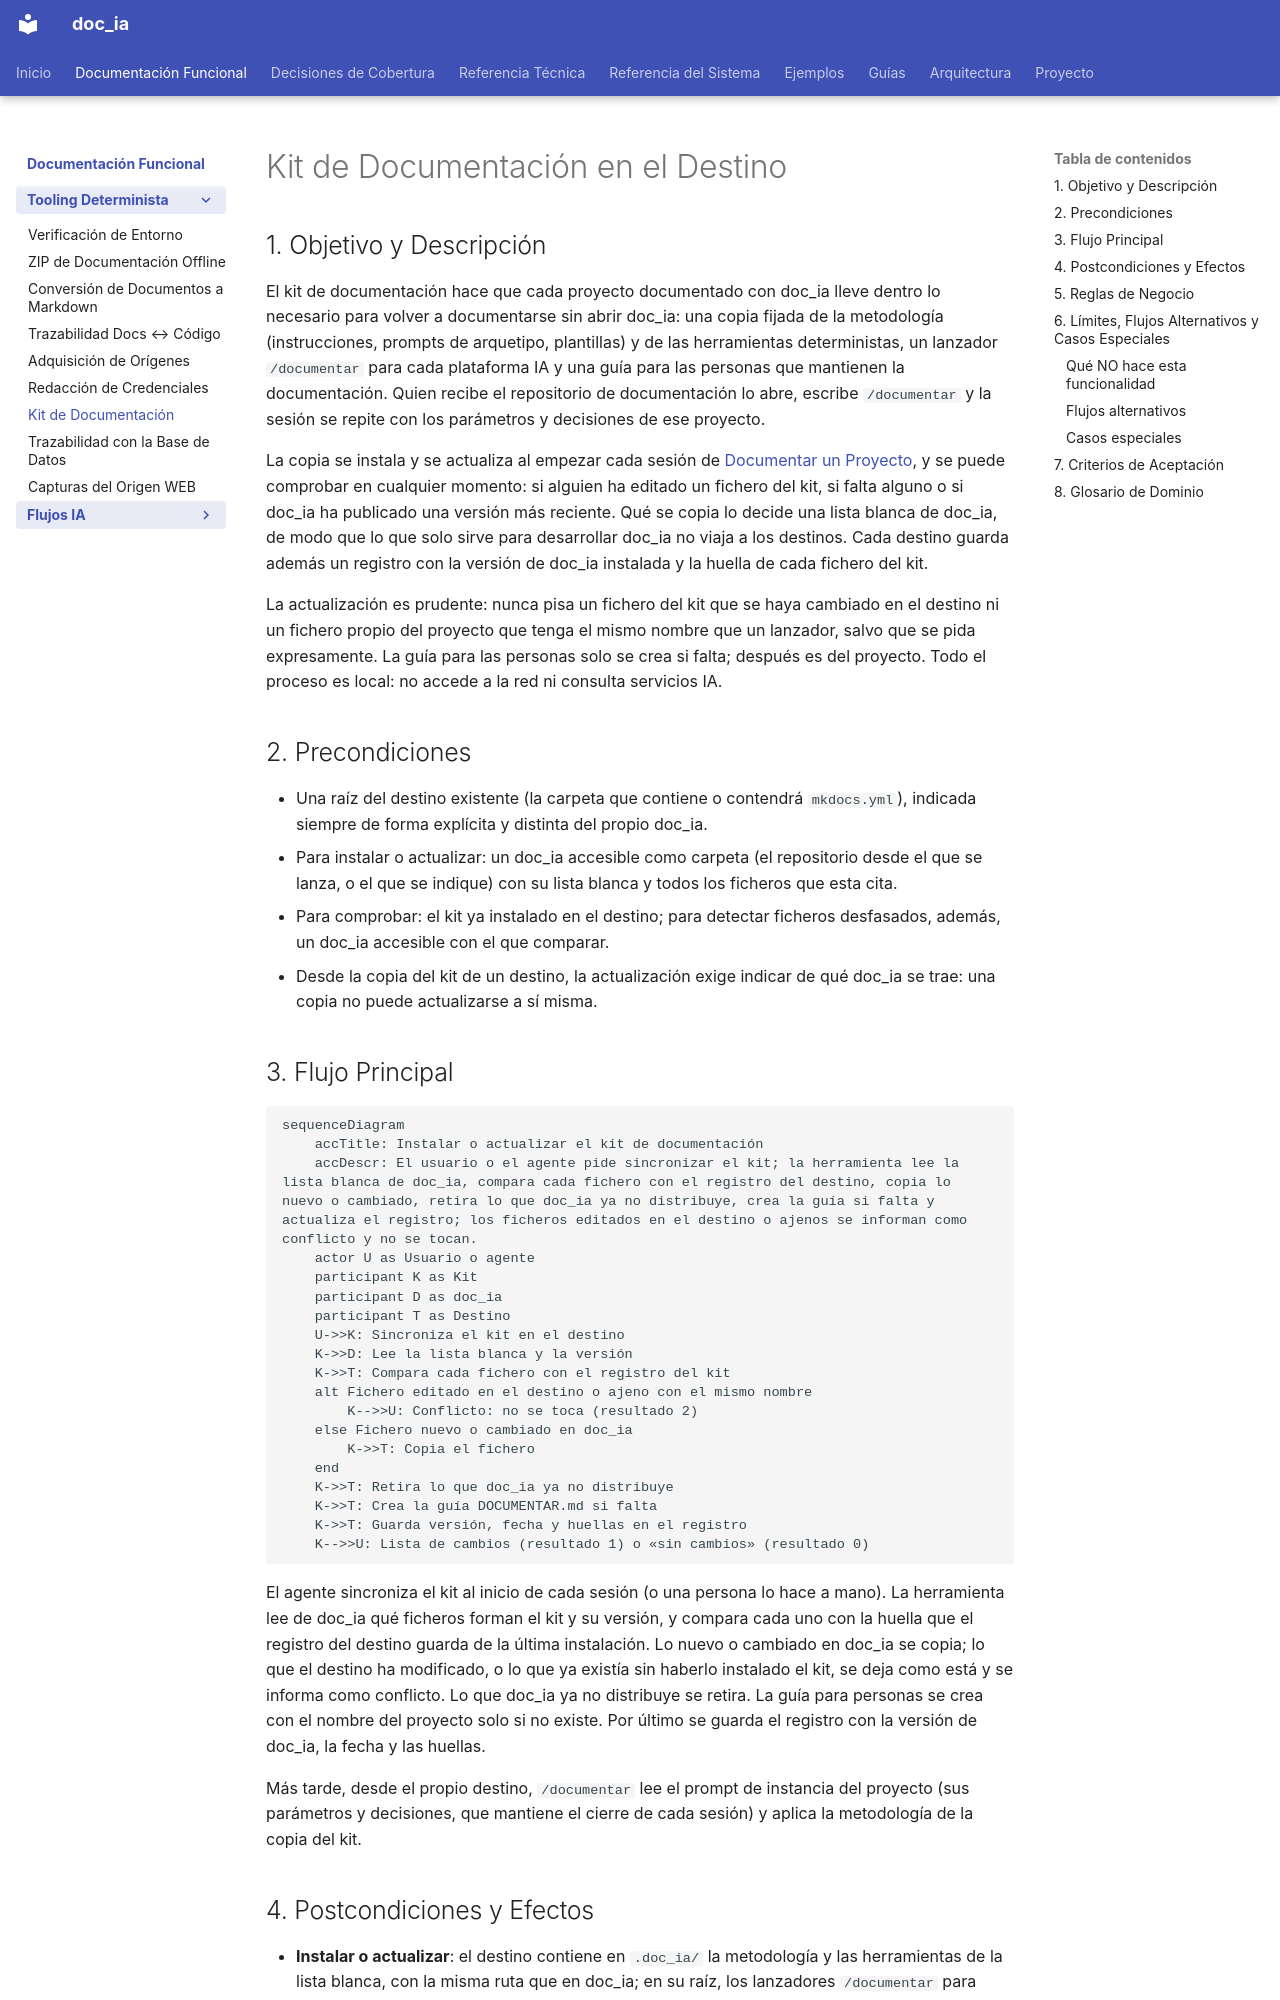

repository: fmanza/doc_ia · page: functional/kit.html · generator: mkdocs

---
arquetipo: "1"
fuentes:
  .github/kit/MANIFEST.txt: ba84851d379a
  .github/prompts/bootstrap_ai_config.prompt.md: 3980f5a9561d
  .github/prompts/document_project.prompt.md: 9ebb31d05a58
  .github/templates/kit/AGENTS.md: f9b80f0f102b
  .github/templates/kit/documentar.command.md: dd9b8ba79deb
  scripts/kit.py: 432af520016f
  tests/test_docs_conformance.py: 7416646e6217
  tests/test_kit.py: 544e2eb38aba
revisado: 2026-11-13
---
# Kit de Documentación en el Destino

## 1. Objetivo y Descripción

El kit de documentación hace que cada proyecto documentado con doc_ia lleve dentro lo
necesario para volver a documentarse sin abrir doc_ia: una copia fijada de la metodología
(instrucciones, prompts de arquetipo, plantillas) y de las herramientas deterministas, un
lanzador `/documentar` para cada plataforma IA y una guía para las personas que mantienen la
documentación. Quien recibe el repositorio de documentación lo abre, escribe `/documentar` y
la sesión se repite con los parámetros y decisiones de ese proyecto.

La copia se instala y se actualiza al empezar cada sesión de
[Documentar un Proyecto](document_project.md), y se puede comprobar en cualquier momento: si
alguien ha editado un fichero del kit, si falta alguno o si doc_ia ha publicado una versión
más reciente. Qué se copia lo decide una lista blanca de doc_ia, de modo que lo que solo sirve
para desarrollar doc_ia no viaja a los destinos. Cada destino guarda además un registro con la
versión de doc_ia instalada y la huella de cada fichero del kit.

La actualización es prudente: nunca pisa un fichero del kit que se haya cambiado en el
destino ni un fichero propio del proyecto que tenga el mismo nombre que un lanzador, salvo que
se pida expresamente. La guía para las personas solo se crea si falta; después es del
proyecto. Todo el proceso es local: no accede a la red ni consulta servicios IA.

## 2. Precondiciones

- Una raíz del destino existente (la carpeta que contiene o contendrá `mkdocs.yml`), indicada
  siempre de forma explícita y distinta del propio doc_ia.
- Para instalar o actualizar: un doc_ia accesible como carpeta (el repositorio desde el que se
  lanza, o el que se indique) con su lista blanca y todos los ficheros que esta cita.
- Para comprobar: el kit ya instalado en el destino; para detectar ficheros desfasados, además,
  un doc_ia accesible con el que comparar.
- Desde la copia del kit de un destino, la actualización exige indicar de qué doc_ia se trae:
  una copia no puede actualizarse a sí misma.
